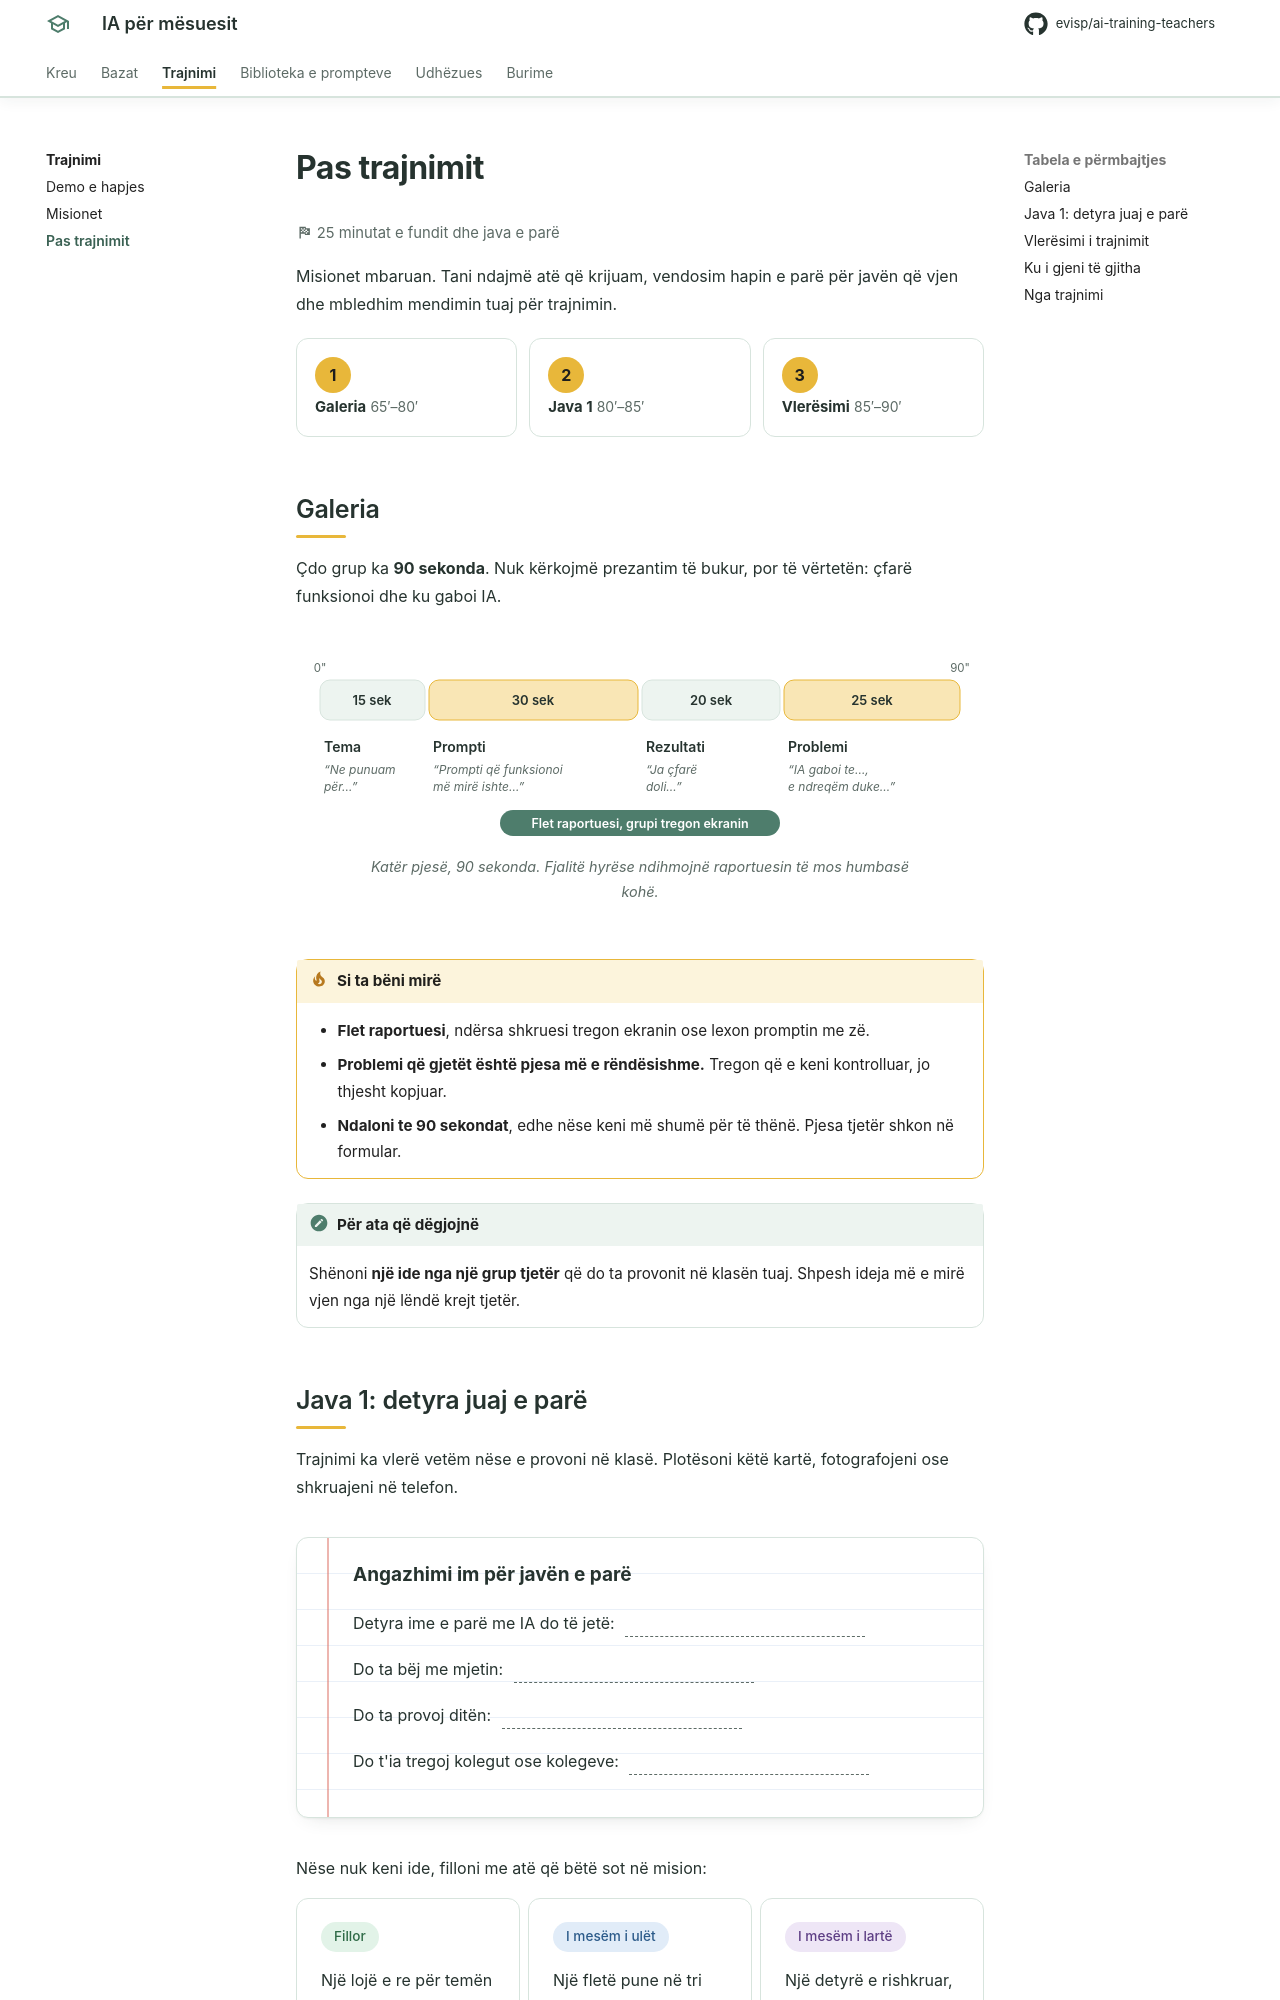

repository: evisp/ai-training-teachers · page: trajnimi/pas-trajnimit/index.html · generator: mkdocs

# Pas trajnimit

:material-flag-checkered: 25 minutat e fundit dhe java e parë
{ .page-meta }

Misionet mbaruan. Tani ndajmë atë që krijuam, vendosim hapin e parë për javën që vjen dhe mbledhim mendimin tuaj për trajnimin.

<div class="steps compact" markdown>

1.  **Galeria** <span class="step__time">65′–80′</span>
2.  **Java 1** <span class="step__time">80′–85′</span>
3.  **Vlerësimi** <span class="step__time">85′–90′</span>

</div>

## Galeria

Çdo grup ka **90 sekonda**. Nuk kërkojmë prezantim të bukur, por të vërtetën: çfarë funksionoi dhe ku gaboi IA.

<figure class="diagram">
--8<-- "assets/diagrams/galeria-90-sekonda.svg"
<figcaption>Katër pjesë, 90 sekonda. Fjalitë hyrëse ndihmojnë raportuesin të mos humbasë kohë.</figcaption>
</figure>

!!! tip "Si ta bëni mirë"
    - **Flet raportuesi**, ndërsa shkruesi tregon ekranin ose lexon promptin me zë.
    - **Problemi që gjetët është pjesa më e rëndësishme.** Tregon që e keni kontrolluar, jo thjesht kopjuar.
    - **Ndaloni te 90 sekondat**, edhe nëse keni më shumë për të thënë. Pjesa tjetër shkon në formular.

!!! note "Për ata që dëgjojnë"
    Shënoni **një ide nga një grup tjetër** që do ta provonit në klasën tuaj. Shpesh ideja më e mirë vjen nga një lëndë krejt tjetër.
